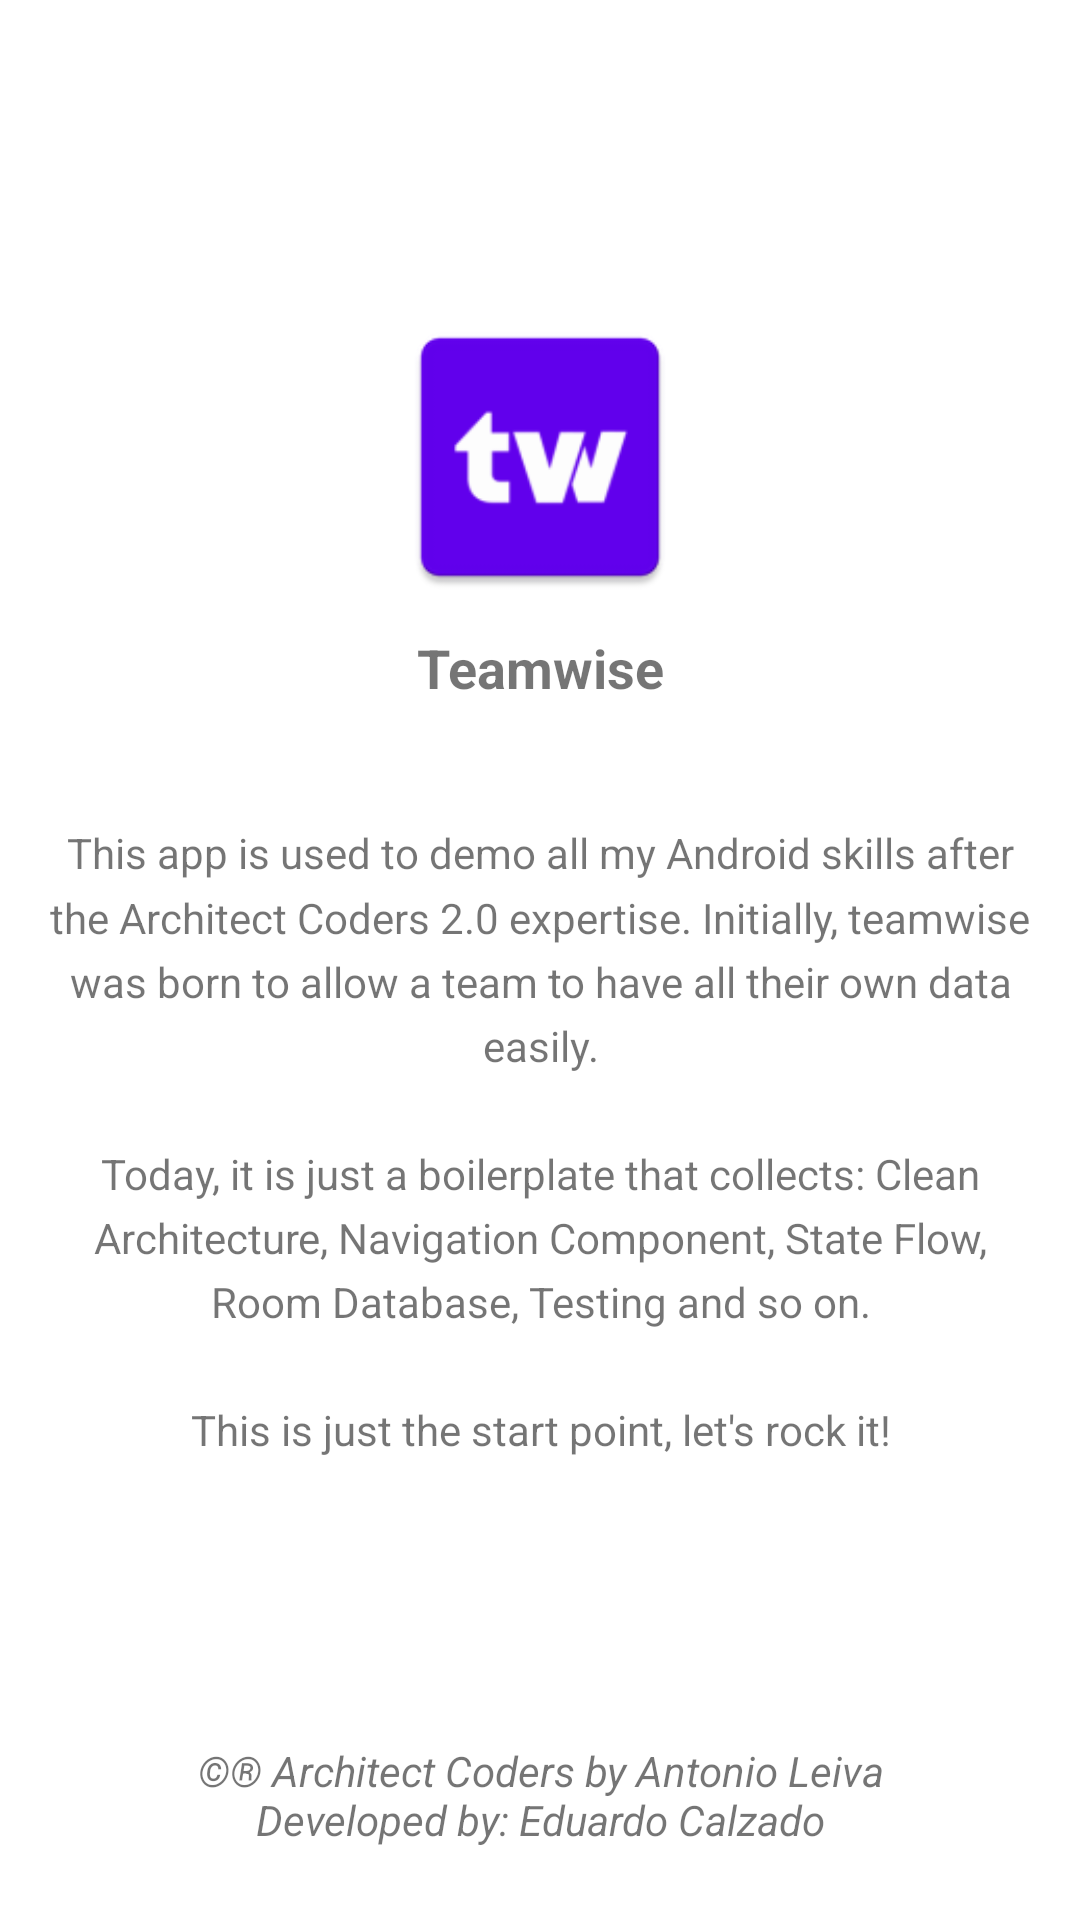

Write the Android layout XML for this screen, with the resource values it uses.
<!-- AndroidManifest.xml: application theme Theme.Teamwise.Main -->
<!-- res/layout/fragment_info.xml -->
<?xml version="1.0" encoding="utf-8"?>
<LinearLayout
    xmlns:android="http://schemas.android.com/apk/res/android"
    android:layout_width="match_parent"
    android:layout_height="match_parent"
    android:padding="16dp"
    android:orientation="vertical">

    <LinearLayout
        android:layout_width="match_parent"
        android:layout_height="0dp"
        android:gravity="center"
        android:layout_weight="1"
        android:orientation="vertical">

        <ImageView
            android:layout_width="100dp"
            android:layout_height="100dp"
            android:src="@mipmap/ic_launcher"
            android:layout_gravity="center"/>

        <TextView
            android:layout_width="match_parent"
            android:layout_height="wrap_content"
            android:layout_marginBottom="32dp"
            android:padding="8dp"
            android:textSize="18sp"
            android:textStyle="bold"
            android:text="@string/app_name"
            android:gravity="center"/>

        <TextView
            android:layout_width="match_parent"
            android:layout_height="wrap_content"
            android:text="@string/app_info_txt_1"
            android:lineSpacingMultiplier="1.3"
            android:gravity="center"/>

    </LinearLayout>

    <TextView
        android:layout_width="match_parent"
        android:layout_height="wrap_content"
        android:padding="8dp"
        android:text="@string/app_info_txt_2"
        android:textStyle="italic"
        android:gravity="center"/>

</LinearLayout>
<!-- resources referenced by this layout -->
<resources>
  <!-- mipmap ic_launcher: png bitmap (mipmap-hdpi, 1813 bytes) -->
  <string name="app_info_txt_1">This app is used to demo all my Android skills after the Architect Coders 2.0 expertise. Initially, teamwise was born to allow a team to have all their own data easily.\n\nToday, it is just a boilerplate that collects: Clean Architecture, Navigation Component, State Flow, Room Database, Testing and so on.\n\nThis is just the start point, let\'s rock it!</string>
  <string name="app_info_txt_2">©® Architect Coders by Antonio Leiva\nDeveloped by: Eduardo Calzado</string>
  <string name="app_name">Teamwise</string>
  <style name="Theme.Teamwise.Main" parent="Theme.Teamwise">
          <item name="android:windowBackground">@color/white</item>
          <item name="android:textColorPrimary">@color/white</item>
          <item name="android:statusBarColor" tools:targetApi="l">?attr/colorPrimaryVariant</item>
          <item name="android:windowActionBarOverlay">true</item>
          <item name="android:actionBarWidgetTheme">@color/white</item>
      </style>
  <style name="Theme.Teamwise" parent="Theme.MaterialComponents.DayNight.NoActionBar">
          
          <item name="colorPrimary">@color/purple_500</item>
          <item name="colorPrimaryVariant">@color/purple_700</item>
          <item name="colorOnPrimary">@color/white</item>
          
          <item name="colorSecondary">@color/teal_200</item>
          <item name="colorSecondaryVariant">@color/teal_700</item>
          <item name="colorOnSecondary">@color/black</item>
          
          <item name="android:statusBarColor" tools:targetApi="l">?attr/colorPrimaryVariant</item>
      </style>
  <color name="white">#FFFFFFFF</color>
  <color name="purple_500">#FF6200EE</color>
  <color name="purple_700">#FF3700B3</color>
  <color name="teal_200">#FF03DAC5</color>
  <color name="teal_700">#FF018786</color>
  <color name="black">#FF000000</color>
</resources>
